Photos from the image-classification dataset "dataset_klasifikasi" in the GitHub repository MuhamadHaikal06/nutriscan-ai-service. Its 29 classes are: apple, ayam goreng, bakso, banana, burger, capcay stir-fried vegetables, chocolate chip cookie, donat, ikan goreng, kentang goreng, kiwi, mie goreng, nasi goreng, nasi putih, chicken nugget, pempek fish cake, pineapple, pizza, beef rendang, sate, spaghetti, steak, strawberry, tahu goreng, telur goreng, telur rebus, tempe goreng, spicy eggplant balado, tumis kangkung.

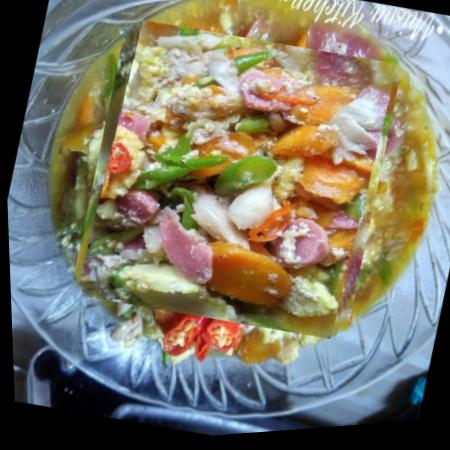
Label: capcay stir-fried vegetables

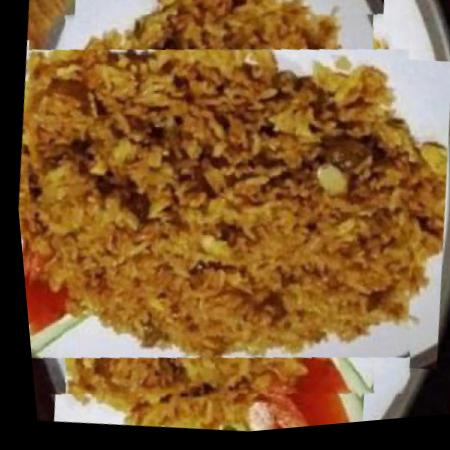
Label: nasi goreng

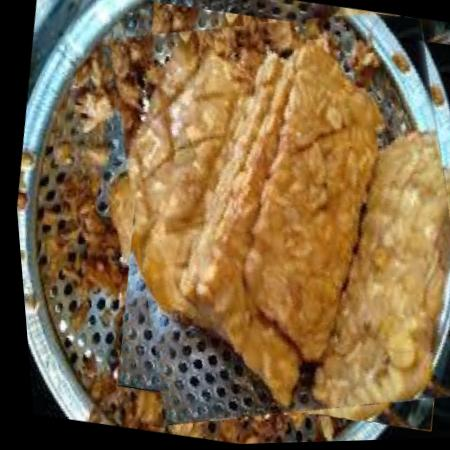
Label: tempe goreng

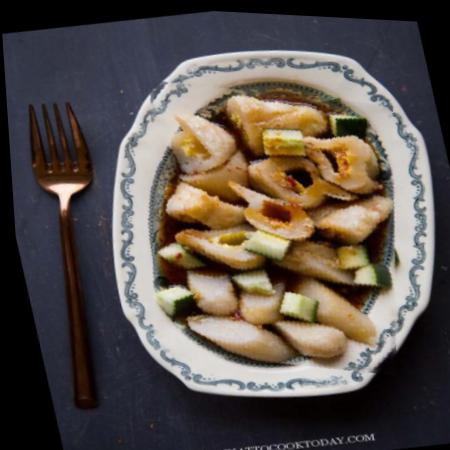
Label: pempek fish cake

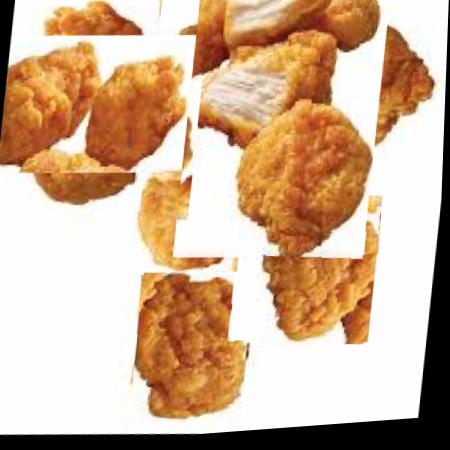
Label: chicken nugget

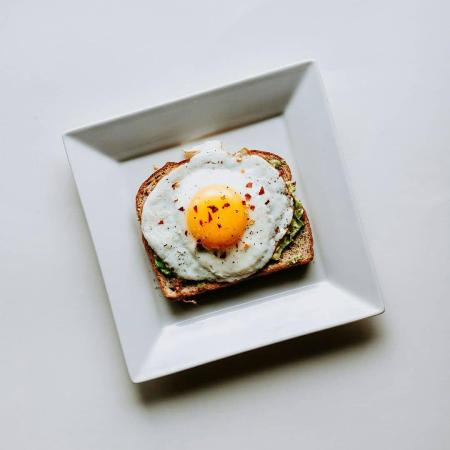
Label: telur goreng
